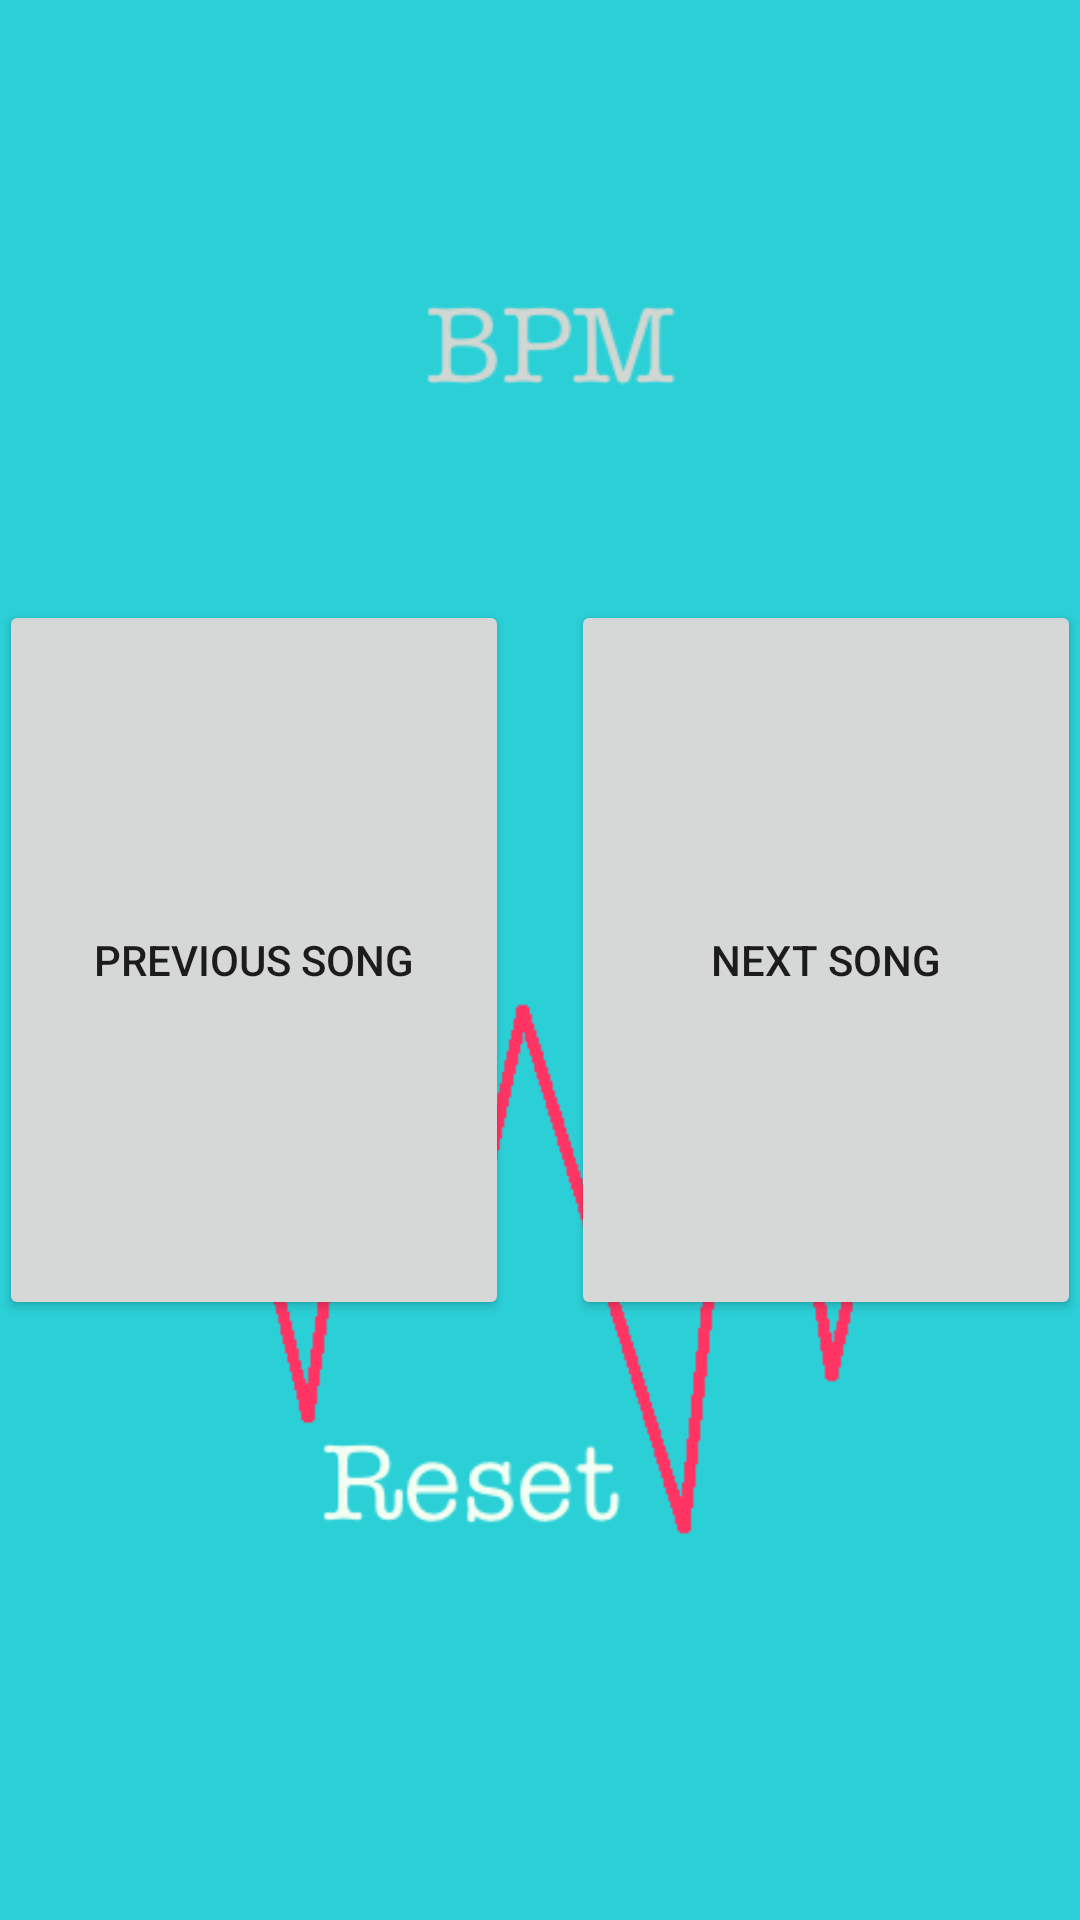

Reconstruct the res/layout file that produces this screen, plus the resources it refers to.
<!-- AndroidManifest.xml: application theme Theme.AppCompat.Light.NoActionBar -->
<!-- res/layout/activity_run.xml -->
<RelativeLayout xmlns:android="http://schemas.android.com/apk/res/android"
    xmlns:tools="http://schemas.android.com/tools" android:layout_width="match_parent"
    android:layout_height="match_parent" android:paddingLeft="@dimen/activity_horizontal_margin"
    android:paddingRight="@dimen/activity_horizontal_margin"
    android:paddingTop="@dimen/activity_vertical_margin"
    android:paddingBottom="@dimen/activity_vertical_margin"
    tools:context="com.example.karenlee.app.RunActivity"
    android:background="#2cd0d7">


    <Button
        android:layout_width="match_parent"
        android:layout_height="match_parent"
        android:text="Restart BPM"
        android:id="@+id/button"
        android:onClick="restartBPMCount"
        android:layout_alignParentBottom="true"
        android:layout_alignParentStart="true"
        android:layout_alignEnd="@+id/imageView3"
        android:alpha="0" />

    <ImageView
        android:layout_width="wrap_content"
        android:layout_height="wrap_content"
        android:id="@+id/imageView3"
        android:src="@drawable/runninggui"
        android:layout_alignParentBottom="true"
        android:layout_alignParentStart="true"
        android:adjustViewBounds="false" />

    <TextView
        android:layout_width="wrap_content"
        android:layout_height="wrap_content"
        android:textAppearance="?android:attr/textAppearanceLarge"
        android:id="@+id/textView"
        android:layout_alignParentEnd="true"
        android:layout_alignParentStart="true"
        android:layout_alignParentBottom="true"
        android:layout_marginBottom="40dp"
        android:layout_marginLeft="10dp"
        android:layout_marginRight="10dp"
        android:textAlignment="center"
        android:textColor="#A0A0A0" />

    <Button
        android:layout_width="wrap_content"
        android:layout_height="wrap_content"
        android:text="Next Song"
        android:onClick="playNext"
        android:id="@+id/buttonNext"
        android:layout_centerVertical="true"
        android:layout_alignParentEnd="true"
        android:height="240dp"
        android:width="170dp" />

    <Button
        android:layout_width="wrap_content"
        android:layout_height="wrap_content"
        android:text="Previous Song"
        android:onClick="playPrev"
        android:id="@+id/buttonPrevious"
        android:layout_centerVertical="true"
        android:layout_alignParentStart="true"
        android:height="240dp"
        android:width="170dp" />
</RelativeLayout>
<!-- resources referenced by this layout -->
<resources>
  <!-- drawable runninggui: png bitmap (drawable, 19607 bytes) -->
</resources>
